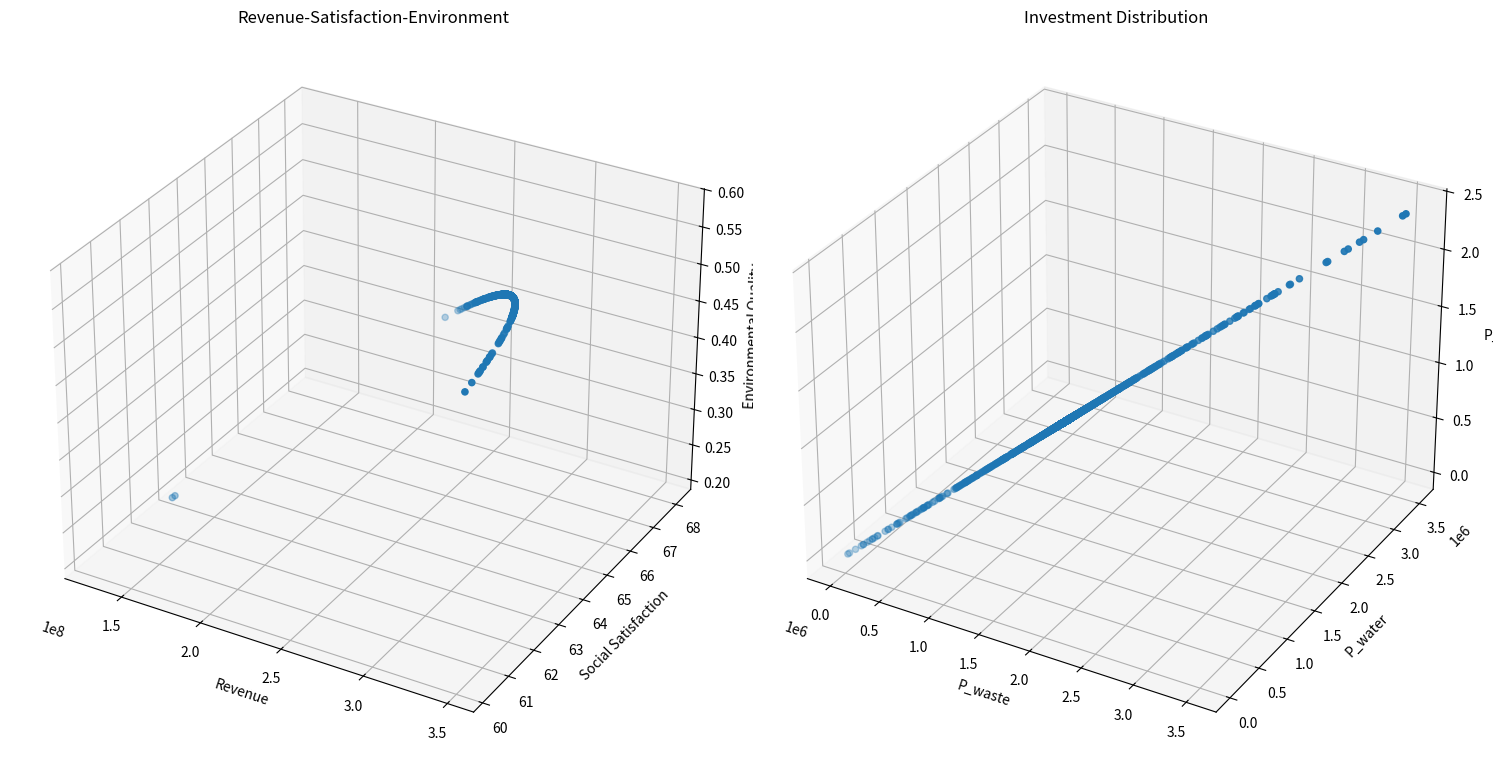

This figure's Python source:
from typing import List, Tuple

import matplotlib.pyplot as plt
import numpy as np
from mpl_toolkits.mplot3d import Axes3D


class TourismOptimization:
    def __init__(self):
        # 模型系数
        self.k1 = 0.5  # 环保投资效率系数
        self.k2 = 0.3  # 碳排放影响系数
        self.k3 = 0.2  # 自然恢复系数
        self.k4 = 0.15  # 基础设施发展系数
        self.k5 = 0.15  # 废物处理投资系数
        self.k6 = 0.15  # 水资源投资系数
        self.k7 = 0.1  # 环保投资系数

        # 社会满意度参数
        self.a1 = -1.975284171471327e-11  # 游客数量对居民满意度的影响系数
        self.a2 = 4.772497706879391e-05  # 旅游税对游客满意度的影响系数
        self.a3 = 0.015  # 消费水平对游客满意度的影响系数
        self.b1 = 39.266042633247565  # 居民基础满意度
        self.b2 = 60  # 游客基础满意度

        # 约束条件上限
        self.Nt_max = 5000000  # 最大游客数量
        self.tau_max = 7  # 最大旅游税
        self.Pt = 190  # 固定游客消费为常数
        self.Pt_max = 190  # 更新最大游客消费为固定值
        self.CO2_max = 500000  # 最大碳排放量
        self.E = 0  # 最小环境质量指数

        # 其他参数
        self.CO2p = 0.184  # 人均碳排放量

        # 系统动态参数
        self.dt = 0.1  # 时间步长

        # 新增参数
        self.Cwater = 18900000  # 水资源容量
        self.Cwaste = 2549110  # 废物处理容量
        self.a4 = 0.01  # 游客数量对游客满意度的影响系数
        self.b3 = 10  # 废物处理基准增长率

    def calculate_revenue(self, x: np.ndarray) -> float:
        """计算总收入"""
        Nt, tau_t = x
        return self.Pt * Nt  # 使用固定的Pt值

    def calculate_social_satisfaction(self, x: np.ndarray) -> float:
        """计算社会满意度，确保满意度在0-100范围内"""
        Nt, tau_t = x

        # 居民满意度包含二次项
        S_residents = self.a1 * Nt * Nt + self.a2 * Nt + self.b1
        # 限制居民满意度在0-100范围内
        S_residents = np.clip(S_residents, 0, 100)

        # 游客满意度
        # S_tourists = self.a3 * self.Pt + self.a4 * Nt + self.b2
        # 限制游客满意度在0-100范围内
        # S_tourists = np.clip(S_tourists, 0, 100)

        # 加权平均
        return S_residents

    def calculate_environmental_quality(self, x: np.ndarray) -> float:
        """计算环境质量指数"""
        Nt, tau_t = x
        return (
            self.k1 * self.CO2p * Nt / self.CO2_max
            + self.k2 * Nt / self.Cwaste
            + self.k3 * Nt / self.Cwater
        )

    # def calculate_dCwaste_dt(self, x: np.ndarray) -> float:
    #     """计算废物处理容量的变化率 dCwaste/dt"""
    #     Nt, tau_t = x
    #     Pb = self.k5 * tau_t * Nt  # 基础设施投资
    #     return self.k4 * Pb + self.b3

    def calculate_investments(self, x: np.ndarray) -> Tuple[float, float, float]:
        """计算三种投资金额"""
        Nt, tau_t = x
        Re = self.calculate_revenue(x)  # 总收入
        P_waste = self.k5 * tau_t * Re / 100  # 废物处理投资
        P_water = self.k6 * tau_t * Re / 100  # 水资源投资
        P_e = self.k7 * tau_t * Re / 100  # 环保投资
        return P_waste, P_water, P_e

    def constraints(self, x: np.ndarray) -> List[float]:
        """检查所有约束条件"""
        Nt, tau_t = x
        constraints = [
            self.Nt_max - Nt,  # 游客数量上限约束
            self.tau_max - tau_t,  # 旅游税上限约束
            self.CO2_max - Nt * self.CO2p,  # 碳排放约束
            self.a1 * Nt * Nt + self.a2 * Nt + self.b1 - 60,  # 居民满意度最低要求
            Nt,  # 游客数量非负
            tau_t,  # 旅游税非负
            0.4 - (self.k5 + self.k6 + self.k7),  # 投资系数和的约束
        ]
        return constraints

    def is_feasible(self, x: np.ndarray) -> bool:
        """检查解是否满足所有约束条件"""
        return all(c >= 0 for c in self.constraints(x))

    def dominates(
        self,
        obj1: Tuple[float, float, float, float, float, float],
        obj2: Tuple[float, float, float, float, float, float],
    ) -> bool:
        """检查obj1是否支配obj2"""
        return (
            all(o1 >= o2 for o1, o2 in zip(obj1[:3], obj2[:3]))
            and all(o1 <= o2 for o1, o2 in zip(obj1[3:], obj2[3:]))
            and (
                any(o1 > o2 for o1, o2 in zip(obj1[:3], obj2[:3]))
                or any(o1 < o2 for o1, o2 in zip(obj1[3:], obj2[3:]))
            )
        )

    def crossover_and_mutate(
        self, parent1: np.ndarray, parent2: np.ndarray
    ) -> np.ndarray:
        """进行交叉和变异操作"""
        # 算术交叉
        alpha = np.random.random()
        child = alpha * parent1 + (1 - alpha) * parent2

        # 变异
        mutation_rate = 0.1
        if np.random.random() < mutation_rate:
            mutation_strength = 0.1
            child += np.random.normal(0, mutation_strength, size=2)

        # 确保在约束范围内
        child[0] = np.clip(child[0], 0, self.Nt_max)
        child[1] = np.clip(child[1], 0, self.tau_max)

        return child

    def pareto_optimization(
        self, population_size: int = 100, generations: int = 50
    ) -> List[np.ndarray]:
        """执行帕累托优化"""
        # 初始化种群
        population = []
        while len(population) < population_size:
            x = np.array(
                [
                    np.random.uniform(0, self.Nt_max),
                    np.random.uniform(0, self.tau_max),
                ]
            )
            if self.is_feasible(x):
                population.append(x)

        pareto_front = []
        for generation in range(generations):
            # 评估当前种群的目标函数值
            objectives = []
            for solution in population:
                if self.is_feasible(solution):
                    obj1 = self.calculate_revenue(solution)
                    obj2 = self.calculate_social_satisfaction(solution)
                    obj3 = self.calculate_environmental_quality(solution)
                    P_waste, P_water, P_e = self.calculate_investments(solution)
                    objectives.append((obj1, obj2, obj3, P_waste, P_water, P_e))
                else:
                    objectives.append(
                        (-np.inf, -np.inf, -np.inf, np.inf, np.inf, np.inf)
                    )

            # 更新帕累托前沿
            for i, solution in enumerate(population):
                if not self.is_feasible(solution):
                    continue
                dominated = False
                for j, other_solution in enumerate(population):
                    if (
                        i != j
                        and self.is_feasible(other_solution)
                        and self.dominates(objectives[j], objectives[i])
                    ):
                        dominated = True
                        break
                if not dominated:
                    pareto_front.append(solution)

            # 生成新种群
            new_population = []
            while len(new_population) < population_size:
                # 锦标赛选择
                tournament = np.random.choice(len(population), 2, replace=False)
                if objectives[tournament[0]][0] > objectives[tournament[1]][0]:
                    parent1 = population[tournament[0]]
                else:
                    parent1 = population[tournament[1]]

                tournament = np.random.choice(len(population), 2, replace=False)
                if objectives[tournament[0]][1] > objectives[tournament[1]][1]:
                    parent2 = population[tournament[0]]
                else:
                    parent2 = population[tournament[1]]

                # 交叉和变异
                child = self.crossover_and_mutate(parent1, parent2)
                if self.is_feasible(child):
                    new_population.append(child)

            population = new_population

        # 移除重复解
        pareto_front = np.unique(pareto_front, axis=0)
        return pareto_front

    def simulate_system(self, x: np.ndarray, time_steps: int = 10) -> List[dict]:
        """模拟系统动态变化"""
        history = []
        current_x = x.copy()
        current_Cwaste = self.Cwaste

        for t in range(time_steps):
            # 直接计算环境质量，而不是通过变化率
            current_E = self.calculate_environmental_quality(current_x)

            state = {
                "t": t * self.dt,
                "Nt": current_x[0],
                "tau_t": current_x[1],
                "Pt": self.Pt,
                "E": current_E,
                "Cwaste": current_Cwaste,
                "Revenue": self.calculate_revenue(current_x),
                "Satisfaction": self.calculate_social_satisfaction(current_x),
            }
            history.append(state)

            # 计算其他状态变量的变化率
            # dCwaste = self.calculate_dCwaste_dt(current_x) * self.dt

            # 更新状态变量
            # current_Cwaste += dCwaste

        return history

    def visualize_pareto_front(self, pareto_front: List[np.ndarray]):
        """可视化帕累托前沿"""
        if len(pareto_front) == 0:
            print("No feasible solutions found!")
            return

        objectives = np.array(
            [
                [
                    self.calculate_revenue(x),
                    self.calculate_social_satisfaction(x),
                    self.calculate_environmental_quality(x),
                    *self.calculate_investments(x),
                ]
                for x in pareto_front
            ]
        )

        # 创建多个子图来显示不同的目标组合
        fig = plt.figure(figsize=(15, 10))

        # 收入-满意度-环境质量
        ax1 = fig.add_subplot(121, projection="3d")
        scatter1 = ax1.scatter(objectives[:, 0], objectives[:, 1], objectives[:, 2])
        ax1.set_xlabel("Revenue")
        ax1.set_ylabel("Social Satisfaction")
        ax1.set_zlabel("Environmental Quality")
        ax1.set_title("Revenue-Satisfaction-Environment")

        # 三种投资的对比
        ax2 = fig.add_subplot(122, projection="3d")
        scatter2 = ax2.scatter(objectives[:, 3], objectives[:, 4], objectives[:, 5])
        ax2.set_xlabel("P_waste")
        ax2.set_ylabel("P_water")
        ax2.set_zlabel("P_e")
        ax2.set_title("Investment Distribution")

        plt.tight_layout()
        plt.show()

    def plot_simulation_results(self, history: List[dict]):
        """绘制模拟结果"""
        t = [state["t"] for state in history]
        Nt = [state["Nt"] for state in history]
        E = [state["E"] for state in history]
        Cwaste = [state["Cwaste"] for state in history]  # 新增废物处理容量数据
        Revenue = [state["Revenue"] for state in history]
        Satisfaction = [state["Satisfaction"] for state in history]

        fig, axes = plt.subplots(3, 2, figsize=(15, 15))  # 增加图表数量

        # 游客数量变化
        axes[0, 0].plot(t, Nt)
        axes[0, 0].set_title("Tourist Numbers")
        axes[0, 0].set_xlabel("Time")
        axes[0, 0].set_ylabel("Nt")

        # 环境质量变化
        axes[0, 1].plot(t, E)
        axes[0, 1].set_title("Environmental Quality")
        axes[0, 1].set_xlabel("Time")
        axes[0, 1].set_ylabel("E")

        # 废物处理容量变化
        axes[2, 0].plot(t, Cwaste)
        axes[2, 0].set_title("Waste Treatment Capacity")
        axes[2, 0].set_xlabel("Time")
        axes[2, 0].set_ylabel("Cwaste")

        # 收入和满意度变化
        ax2 = axes[1, 1].twinx()
        (l1,) = axes[1, 1].plot(t, Revenue, "b-", label="Revenue")
        (l2,) = ax2.plot(t, Satisfaction, "r-", label="Satisfaction")
        axes[1, 1].set_xlabel("Time")
        axes[1, 1].set_ylabel("Revenue", color="b")
        ax2.set_ylabel("Satisfaction", color="r")
        axes[1, 1].legend(handles=[l1, l2])

        plt.tight_layout()
        plt.show()


def main():
    # Set random seed for reproducibility
    np.random.seed(42)

    # Create optimizer instance
    optimizer = TourismOptimization()

    # Execute Pareto optimization
    print("Performing Pareto optimization...")
    pareto_front = optimizer.pareto_optimization(population_size=100, generations=50)

    # Visualize Pareto front
    print(f"Found {len(pareto_front)} Pareto optimal solutions")
    optimizer.visualize_pareto_front(pareto_front)

    # Print all Pareto optimal solutions
    print("\nAll Pareto optimal solutions:")
    for i, solution in enumerate(pareto_front, 1):
        P_waste, P_water, P_e = optimizer.calculate_investments(solution)
        print(f"\nSolution {i}:")
        print(f"Tourist Numbers: {solution[0]:.0f}")
        print(f"Tourism Tax: {solution[1]:.2f}")
        print(f"Tourist Consumption: {optimizer.Pt:.2f}")
        print(f"Expected Revenue: {optimizer.calculate_revenue(solution):.2f}")
        print(
            f"Social Satisfaction: {optimizer.calculate_social_satisfaction(solution):.2f}"
        )
        print(
            f"Environmental Quality: {optimizer.calculate_environmental_quality(solution):.2f}"
        )
        print(f"Waste Treatment Investment: {P_waste:.2f}")
        print(f"Water Resource Investment: {P_water:.2f}")
        print(f"Environmental Investment: {P_e:.2f}")

    # Select an example solution for system dynamics simulation
    # if len(pareto_front) > 0:
    #     # Choose the solution with highest revenue as example
    #     example_solution = max(
    #         pareto_front, key=lambda x: optimizer.calculate_revenue(x)
    #     )

    #     print("\nSelected example solution (highest revenue):")
    #     print(f"Tourist Numbers: {example_solution[0]:.0f}")
    #     print(f"Tourism Tax: {example_solution[1]:.2f}")
    #     print(f"Tourist Consumption: {example_solution[2]:.2f}")
    #     print(f"Expected Revenue: {optimizer.calculate_revenue(example_solution):.2f}")
    #     print(
    #         f"Social Satisfaction: {optimizer.calculate_social_satisfaction(example_solution):.2f}"
    #     )
    #     print(
    #         f"Environmental Quality: {optimizer.calculate_environmental_quality(example_solution):.2f}"
    #     )

    #     # Simulate system dynamics
    #     # print("\nSimulating system dynamics...")
    #     history = optimizer.simulate_system(example_solution, time_steps=50)

    #     # Visualize simulation results
    #     # optimizer.plot_simulation_results(history)
    # else:
    #     print("No feasible solutions found!")


if __name__ == "__main__":
    main()
